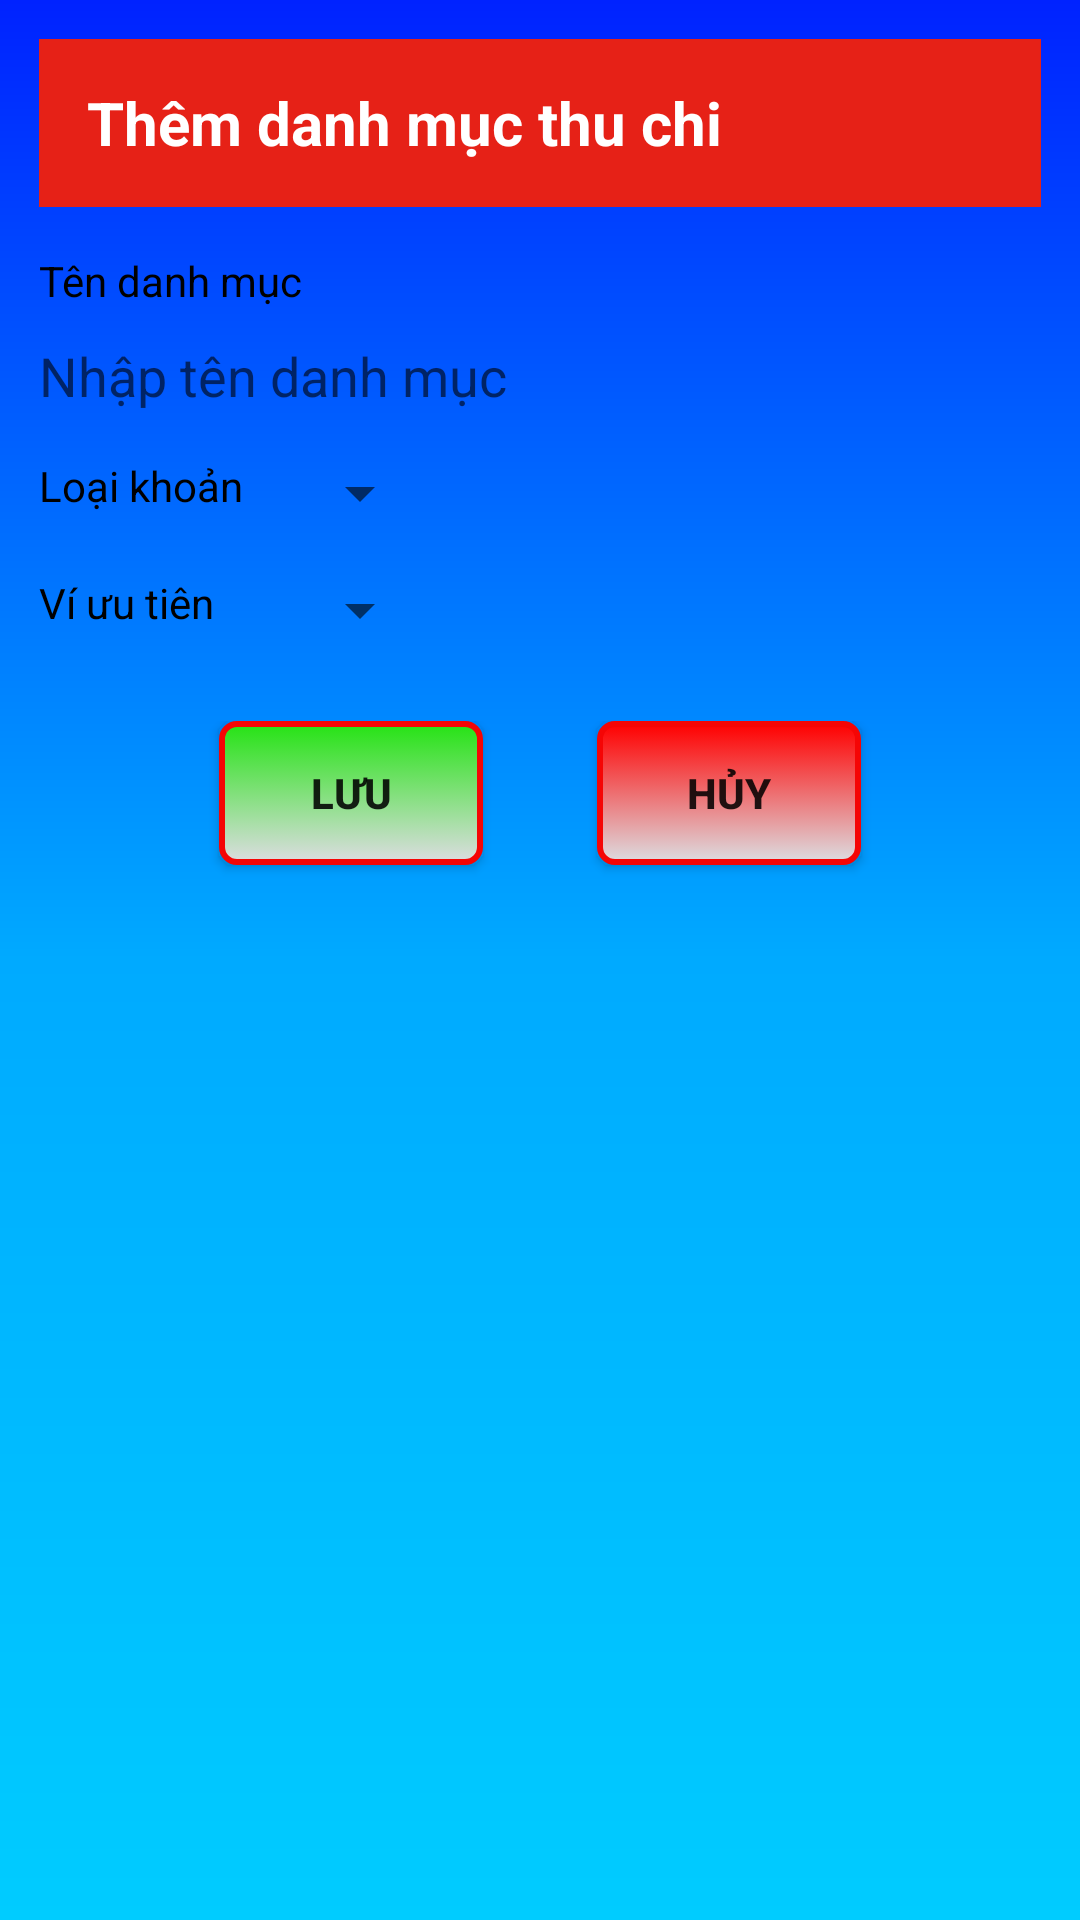

Android layout source for this screen:
<!-- AndroidManifest.xml: application theme AppTheme -->
<!-- res/layout/dialog_themdanhmucthuchi.xml -->
<?xml version="1.0" encoding="utf-8"?>
<LinearLayout xmlns:android="http://schemas.android.com/apk/res/android"
    android:layout_width="fill_parent"
    android:layout_height="wrap_content"
    android:background="@drawable/main_background_fragment"
    android:orientation="vertical"
    android:padding="13dp">

    <androidx.appcompat.widget.Toolbar
        android:id="@+id/toolbar4"
        android:layout_width="match_parent"
        android:layout_height="wrap_content"
        android:background="?attr/colorPrimary"
        android:minHeight="?attr/actionBarSize"
        android:theme="?attr/actionBarTheme">

        <androidx.appcompat.widget.AppCompatTextView
            android:layout_width="wrap_content"
            android:layout_height="wrap_content"
            android:text="Thêm danh mục thu chi"
            android:textColor="#ffffff"
            android:textSize="20sp"
            android:textStyle="bold"/>
    </androidx.appcompat.widget.Toolbar>

    <TextView
        android:id="@+id/textView_TenDanhMucThuChi"
        style="@style/WhiteText"
        android:layout_width="match_parent"
        android:layout_height="wrap_content"
        android:text="Tên danh mục"
        android:textAppearance="?android:attr/textAppearance"
        android:textColor="#000000"
        android:layout_marginTop="15dp"/>

    <EditText
        android:id="@+id/editText_TenDanhMucThuChi"
        android:layout_width="match_parent"
        android:layout_height="wrap_content"
        android:layout_marginTop="10dp"
        android:background="@drawable/main_edittext"
        android:inputType="text"
        android:hint="Nhập tên danh mục"/>

    <TableLayout
        android:layout_width="match_parent"
        android:layout_height="wrap_content">

        <TableRow
            android:layout_width="wrap_content"
            android:layout_height="wrap_content">

            <TextView
                android:id="@+id/textView_LoaiKhoan"
                style="@style/WhiteText"
                android:layout_width="match_parent"
                android:layout_height="wrap_content"
                android:layout_marginTop="15dp"
                android:text="Loại khoản"
                android:textAppearance="?android:attr/textAppearance"
                android:textColor="#000000" />

            <Spinner
                android:id="@+id/spinner_LoaiKhoanDialog"
                android:layout_width="wrap_content"
                android:layout_height="wrap_content"
                android:layout_marginTop="15dp"
                android:layout_marginLeft="15dp" />
        </TableRow>

        <TableRow
            android:layout_width="wrap_content"
            android:layout_height="wrap_content">

            <TextView
                android:id="@+id/textView_NhapSoTienCapNhat"
                style="@style/WhiteText"
                android:layout_width="match_parent"
                android:layout_height="wrap_content"
                android:layout_marginTop="15dp"
                android:text="Ví ưu tiên"
                android:textAppearance="?android:attr/textAppearance"
                android:textColor="#000000" />

            <Spinner
                android:id="@+id/spinner_ViUuTienChoDanhMuc"
                android:layout_width="match_parent"
                android:layout_height="wrap_content"
                android:layout_marginTop="15dp"
                android:layout_marginLeft="15dp" />
        </TableRow>
    </TableLayout>

    <RelativeLayout
        android:layout_width="match_parent"
        android:layout_height="match_parent"
        android:layout_marginTop="25dp">

        <Button
            android:id="@+id/button_LuuThemDanhMucThuChi"
            android:layout_width="wrap_content"
            android:layout_height="wrap_content"
            android:layout_marginLeft="60dp"
            android:background="@drawable/confirm_button"
            android:layout_alignParentLeft="true"
            android:text="Lưu"
            android:textStyle="bold"/>

        <Button
            android:id="@+id/button_HuyThemDanhMucThuChi"
            android:layout_width="wrap_content"
            android:layout_height="wrap_content"
            android:layout_gravity="center"
            android:background="@drawable/cancel_button"
            android:layout_alignParentRight="true"
            android:layout_marginRight="60dp"
            android:text="Hủy"
            android:textStyle="bold"/>
    </RelativeLayout>

</LinearLayout>
<!-- resources referenced by this layout -->
<resources>
  <!-- drawable cancel_button (drawable) -->
  <?xml version="1.0" encoding="utf-8"?>
  <selector xmlns:android="http://schemas.android.com/apk/res/android" >
      <item android:state_pressed="true">
          <shape>
              <corners android:radius="5dp"/>
              <stroke android:width="1dp" android:color="#FFFF"/>
              <gradient android:startColor="#d44c4c" android:endColor="#DCDDE1" android:angle="270"/>
          </shape>
      </item>
      <item>
          <shape>
              <corners android:radius="5dp"/>
              <stroke android:width="2dp" android:color="#F50505"/>
              <gradient android:startColor="#ff0000" android:endColor="#DCDDE1" android:angle="270"/>
          </shape>
      </item>
  </selector>
  <!-- drawable confirm_button (drawable) -->
  <?xml version="1.0" encoding="utf-8"?>
  <selector xmlns:android="http://schemas.android.com/apk/res/android" >
      <item android:state_pressed="true">
          <shape>
              <corners android:radius="5dp"/>
              <stroke android:width="1dp" android:color="#FFFF"/>
              <gradient android:startColor="#6ee364" android:endColor="#DCDDE1" android:angle="270"/>
          </shape>
      </item>
      <item>
          <shape>
              <corners android:radius="5dp"/>
              <stroke android:width="2dp" android:color="#F50505"/>
              <gradient android:startColor="#25e314" android:endColor="#DCDDE1" android:angle="270"/>
          </shape>
      </item>
  </selector>
  <!-- drawable main_background_fragment (drawable-v24) -->
  <?xml version="1.0" encoding="utf-8"?>
  <shape xmlns:android="http://schemas.android.com/apk/res/android">
      <gradient android:startColor="#0022ff" android:centerColor="#00aaff" android:endColor="#00ccff" android:angle="270" />
  </shape>
  <style name="WhiteText">
          <item name="android:textColor">#FFFF</item>
      </style>
  <style name="AppTheme" parent="Theme.AppCompat.Light.NoActionBar">
          <item name="colorPrimary">#E62117</item>
          <item name="colorPrimaryDark">#E8372E</item>
          <item name="colorAccent">#FFFF</item>
      </style>
</resources>
